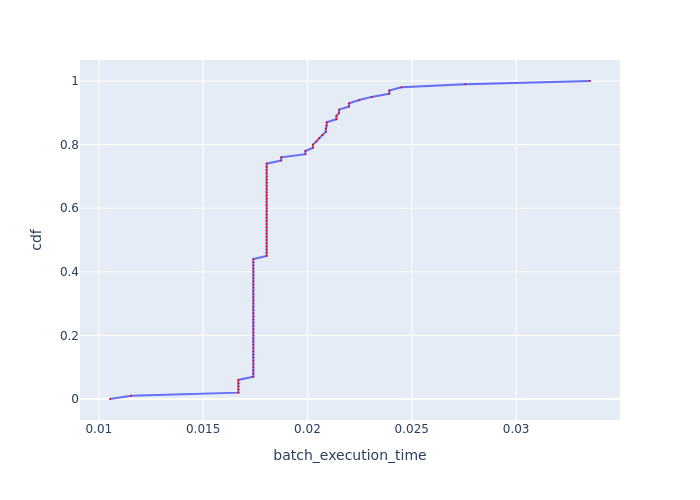

The data file committed next to this chart (first rows):
, cdf, batch_execution_time
0, 0.0, 0.01054
1, 0.01, 0.01155
2, 0.02, 0.01669
3, 0.03, 0.01669
4, 0.04, 0.01669
5, 0.05, 0.01669
6, 0.06, 0.01669
7, 0.07, 0.0174
8, 0.08, 0.0174
9, 0.09, 0.0174
10, 0.1, 0.0174
11, 0.11, 0.0174
12, 0.12, 0.0174
13, 0.13, 0.0174
14, 0.14, 0.0174
15, 0.15, 0.0174
16, 0.16, 0.0174
17, 0.17, 0.0174
18, 0.18, 0.0174
19, 0.19, 0.0174
20, 0.2, 0.0174
21, 0.21, 0.0174
22, 0.22, 0.0174
23, 0.23, 0.0174
24, 0.24, 0.0174
25, 0.25, 0.0174
26, 0.26, 0.0174
27, 0.27, 0.0174
28, 0.28, 0.0174
29, 0.29, 0.0174
30, 0.3, 0.0174
31, 0.31, 0.0174
32, 0.32, 0.0174
33, 0.33, 0.0174
34, 0.34, 0.0174
35, 0.35, 0.0174
36, 0.36, 0.0174
37, 0.37, 0.0174
38, 0.38, 0.0174
39, 0.39, 0.0174
40, 0.4, 0.0174
41, 0.41, 0.0174
42, 0.42, 0.0174
43, 0.43, 0.0174
44, 0.44, 0.0174
45, 0.45, 0.01804
46, 0.46, 0.01804
47, 0.47, 0.01804
48, 0.48, 0.01804
49, 0.49, 0.01804
50, 0.5, 0.01804
51, 0.51, 0.01804
52, 0.52, 0.01804
53, 0.53, 0.01804
54, 0.54, 0.01804
55, 0.55, 0.01804
56, 0.56, 0.01804
57, 0.57, 0.01804
58, 0.58, 0.01804
59, 0.59, 0.01804
... 41 more rows
